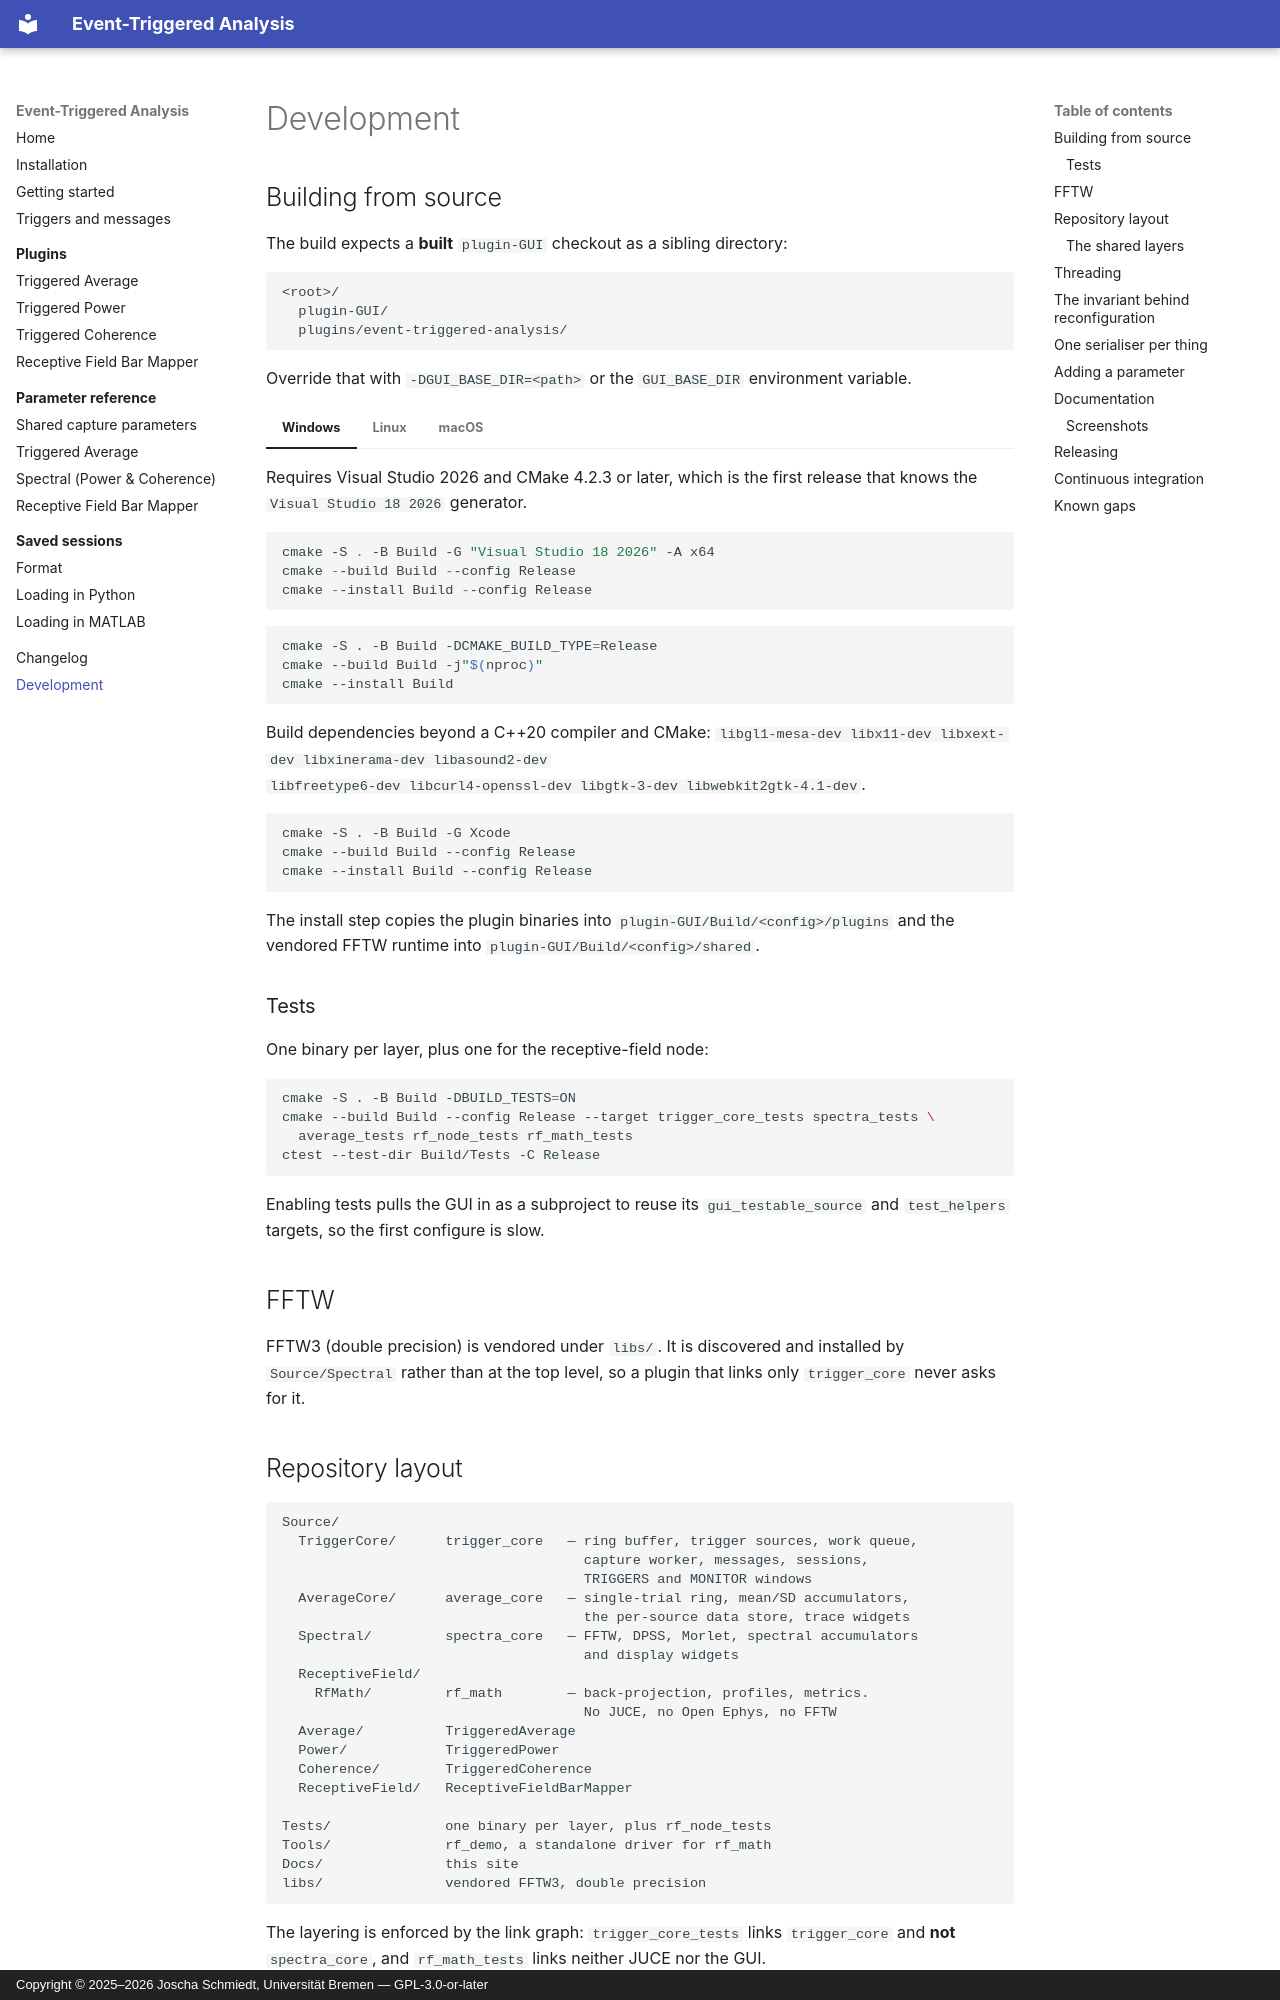

repository: brain-bremen/event-triggered-analysis · page: development/index.html · generator: mkdocs · copyright: Copyright © 2025–2026 Joscha Schmiedt, Universität Bremen — GPL-3.0-or-later

# Development

## Building from source

The build expects a **built** `plugin-GUI` checkout as a sibling directory:

```
<root>/
  plugin-GUI/
  plugins/event-triggered-analysis/
```

Override that with `-DGUI_BASE_DIR=<path>` or the `GUI_BASE_DIR` environment variable.

=== "Windows"

    Requires Visual Studio 2026 and CMake 4.2.3 or later, which is the first
    release that knows the `Visual Studio 18 2026` generator.

    ```powershell
    cmake -S . -B Build -G "Visual Studio 18 2026" -A x64
    cmake --build Build --config Release
    cmake --install Build --config Release
    ```

=== "Linux"

    ```sh
    cmake -S . -B Build -DCMAKE_BUILD_TYPE=Release
    cmake --build Build -j"$(nproc)"
    cmake --install Build
    ```

    Build dependencies beyond a C++20 compiler and CMake:
    `libgl1-mesa-dev libx11-dev libxext-dev libxinerama-dev libasound2-dev
    libfreetype6-dev libcurl4-openssl-dev libgtk-3-dev libwebkit2gtk-4.1-dev`.

=== "macOS"

    ```sh
    cmake -S . -B Build -G Xcode
    cmake --build Build --config Release
    cmake --install Build --config Release
    ```

The install step copies the plugin binaries into `plugin-GUI/Build/<config>/plugins` and
the vendored FFTW runtime into `plugin-GUI/Build/<config>/shared`.

### Tests

One binary per layer, plus one for the receptive-field node:

```sh
cmake -S . -B Build -DBUILD_TESTS=ON
cmake --build Build --config Release --target trigger_core_tests spectra_tests \
  average_tests rf_node_tests rf_math_tests
ctest --test-dir Build/Tests -C Release
```

Enabling tests pulls the GUI in as a subproject to reuse its `gui_testable_source` and
`test_helpers` targets, so the first configure is slow.

## FFTW

FFTW3 (double precision) is vendored under `libs/`. It is discovered and installed by
`Source/Spectral` rather than at the top level, so a plugin that links only
`trigger_core` never asks for it.

## Repository layout

```
Source/
  TriggerCore/      trigger_core   — ring buffer, trigger sources, work queue,
                                     capture worker, messages, sessions,
                                     TRIGGERS and MONITOR windows
  AverageCore/      average_core   — single-trial ring, mean/SD accumulators,
                                     the per-source data store, trace widgets
  Spectral/         spectra_core   — FFTW, DPSS, Morlet, spectral accumulators
                                     and display widgets
  ReceptiveField/
    RfMath/         rf_math        — back-projection, profiles, metrics.
                                     No JUCE, no Open Ephys, no FFTW
  Average/          TriggeredAverage
  Power/            TriggeredPower
  Coherence/        TriggeredCoherence
  ReceptiveField/   ReceptiveFieldBarMapper

Tests/              one binary per layer, plus rf_node_tests
Tools/              rf_demo, a standalone driver for rf_math
Docs/               this site
libs/               vendored FFTW3, double precision
```

The layering is enforced by the link graph: `trigger_core_tests` links `trigger_core` and
**not** `spectra_core`, and `rf_math_tests` links neither JUCE nor the GUI.
